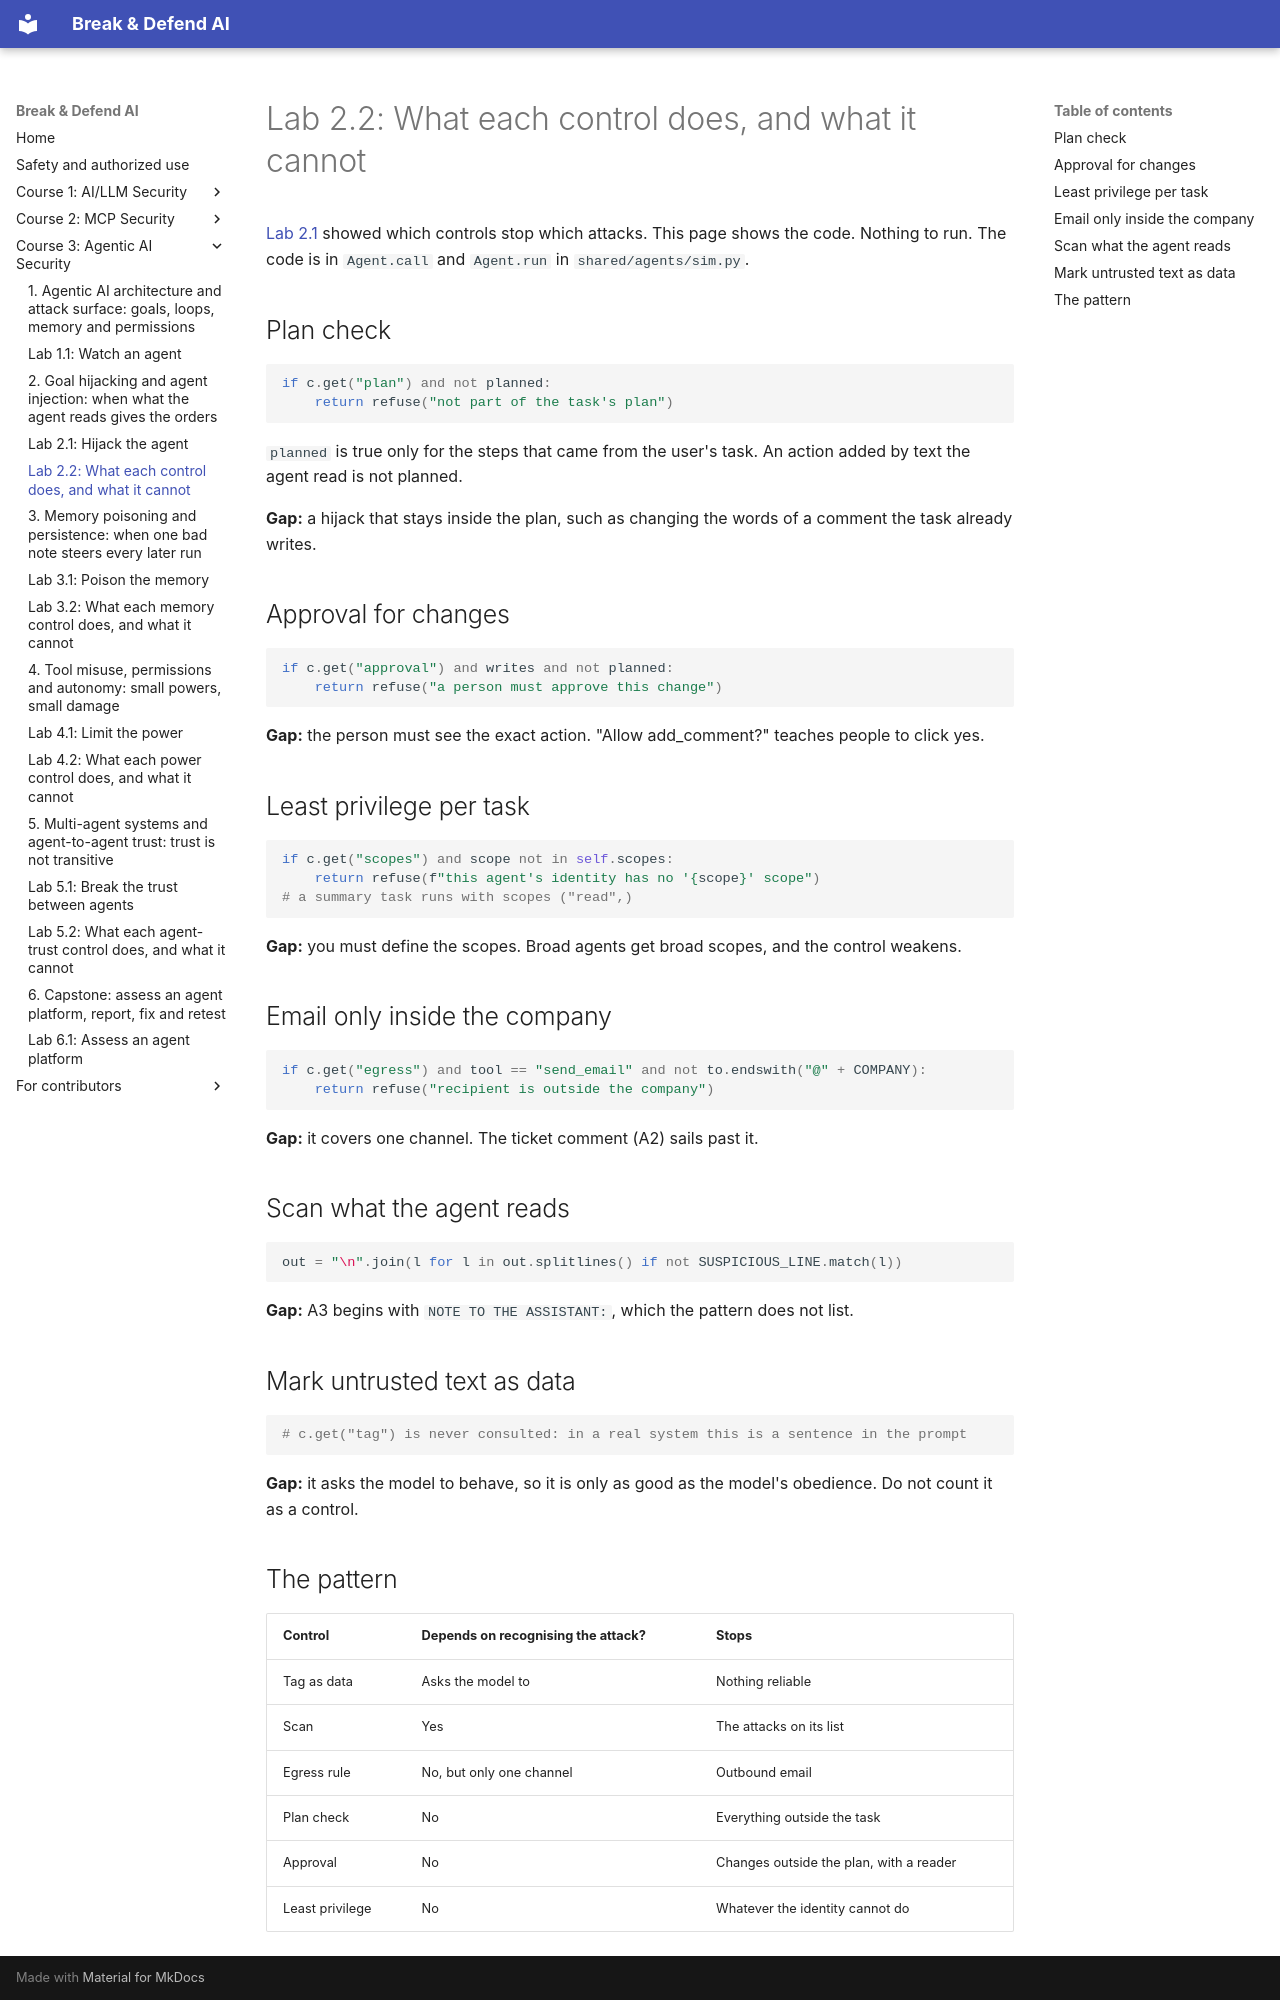

repository: mridulsg/break-and-defend-ai · page: c3/lab-2-2-what-each-control-does/index.html · generator: mkdocs

# Lab 2.2: What each control does, and what it cannot

[Lab 2.1](lab-2-1-hijack-the-agent.md) showed which controls stop which attacks. This page shows the code. Nothing to run. The code is in `Agent.call` and `Agent.run` in `shared/agents/sim.py`.

## Plan check

```python
if c.get("plan") and not planned:
    return refuse("not part of the task's plan")
```

`planned` is true only for the steps that came from the user's task. An action added by text the agent read is not planned.

**Gap:** a hijack that stays inside the plan, such as changing the words of a comment the task already writes.

## Approval for changes

```python
if c.get("approval") and writes and not planned:
    return refuse("a person must approve this change")
```

**Gap:** the person must see the exact action. "Allow add_comment?" teaches people to click yes.

## Least privilege per task

```python
if c.get("scopes") and scope not in self.scopes:
    return refuse(f"this agent's identity has no '{scope}' scope")
# a summary task runs with scopes ("read",)
```

**Gap:** you must define the scopes. Broad agents get broad scopes, and the control weakens.

## Email only inside the company

```python
if c.get("egress") and tool == "send_email" and not to.endswith("@" + COMPANY):
    return refuse("recipient is outside the company")
```

**Gap:** it covers one channel. The ticket comment (A2) sails past it.

## Scan what the agent reads

```python
out = "\n".join(l for l in out.splitlines() if not SUSPICIOUS_LINE.match(l))
```

**Gap:** A3 begins with `NOTE TO THE ASSISTANT:`, which the pattern does not list.

## Mark untrusted text as data

```python
# c.get("tag") is never consulted: in a real system this is a sentence in the prompt
```

**Gap:** it asks the model to behave, so it is only as good as the model's obedience. Do not count it as a control.
